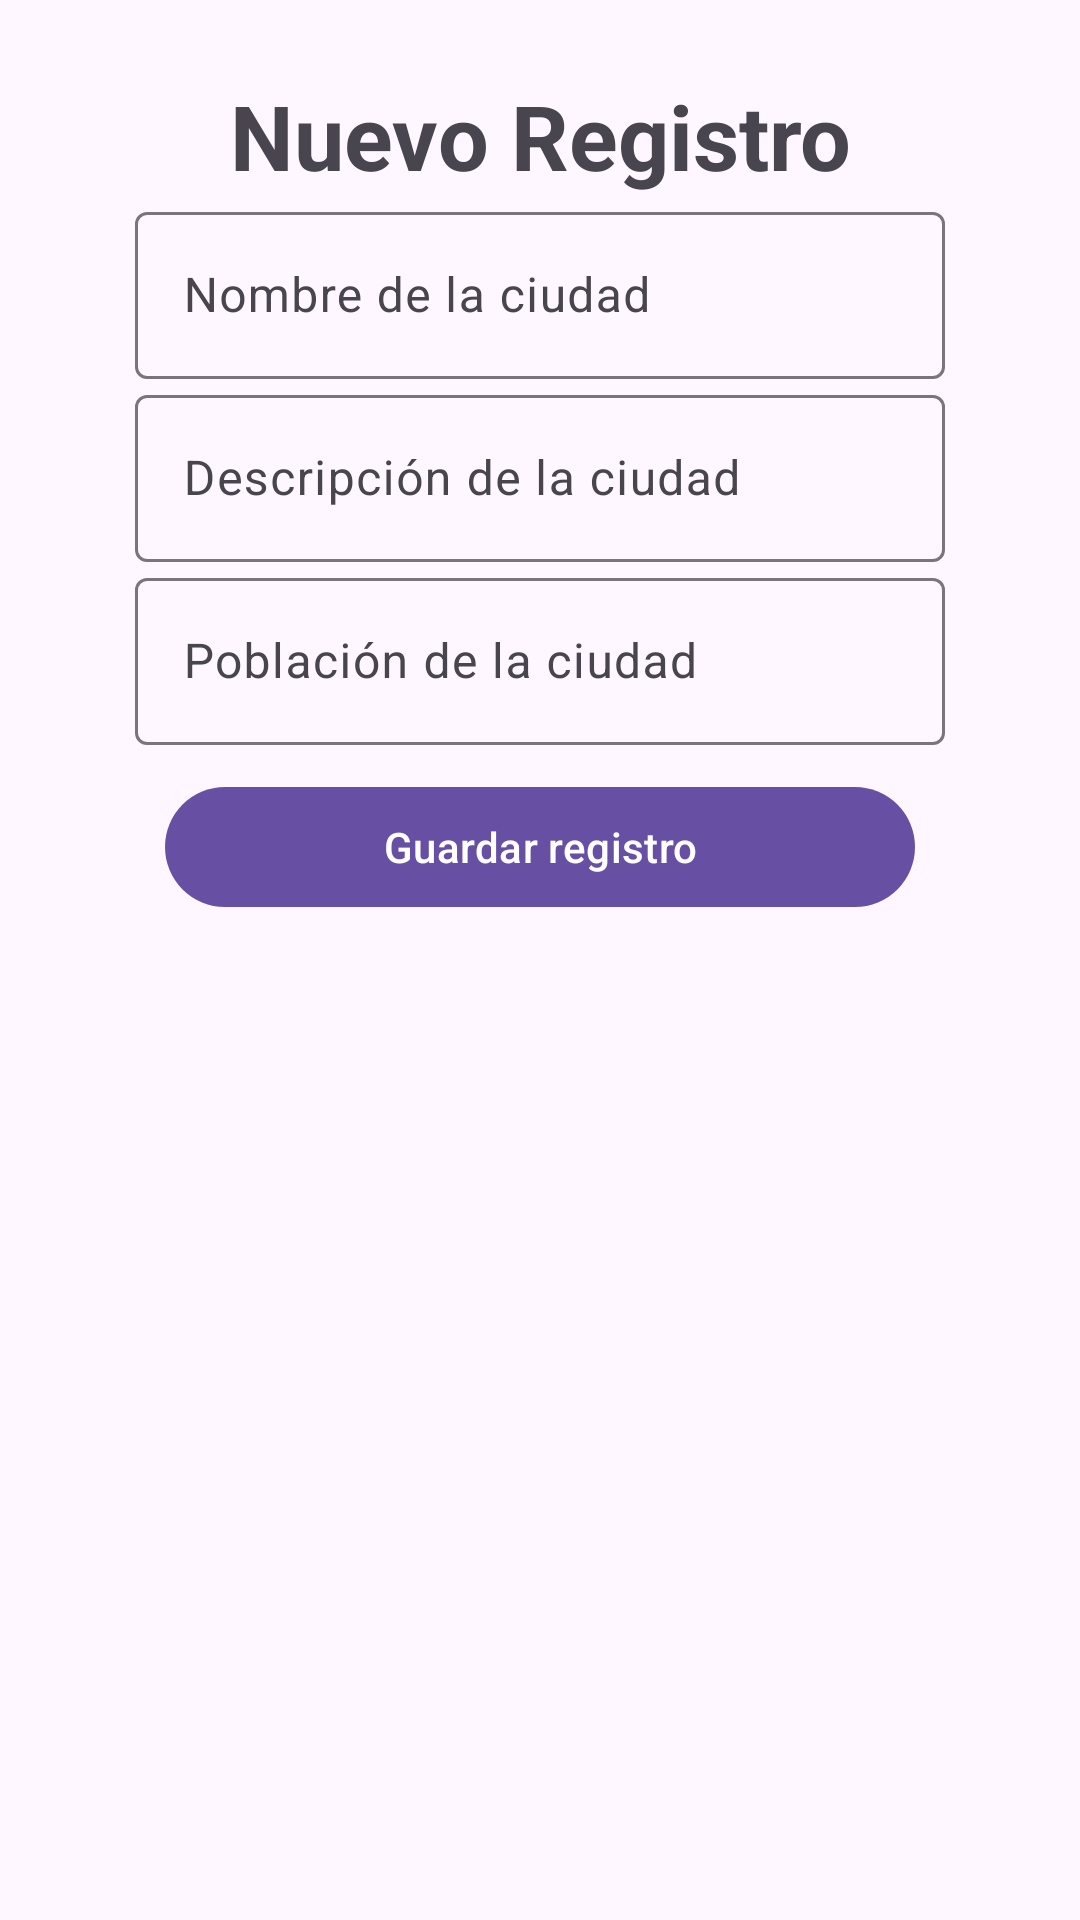

The Android layout XML behind this screen, and the referenced resources:
<!-- AndroidManifest.xml: application theme Theme.ReplicaRoom -->
<!-- res/layout/fragment_new_city.xml -->
<?xml version="1.0" encoding="utf-8"?>
<FrameLayout xmlns:android="http://schemas.android.com/apk/res/android"
    xmlns:tools="http://schemas.android.com/tools"
    xmlns:app="http://schemas.android.com/apk/res-auto"
    android:layout_width="match_parent"
    android:layout_height="match_parent"
    tools:context=".NewCityFragment">

    <LinearLayout
        android:id="@+id/llNewCity"
        android:layout_width="match_parent"
        android:layout_height="match_parent"
        android:orientation="vertical"
        android:padding="10dp"
        android:layout_margin="15dp">

        <TextView
            android:id="@+id/tvNewCity"
            android:layout_width="match_parent"
            android:layout_height="wrap_content"
            android:text="Nuevo Registro"
            android:textSize="30sp"
            android:textStyle="bold"
            android:textAlignment="center" />

        <com.google.android.material.textfield.TextInputLayout
            android:id="@+id/tfName"
            android:layout_width="match_parent"
            android:layout_height="wrap_content"
            android:hint="Nombre de la ciudad"
            android:layout_marginHorizontal="20dp">

            <com.google.android.material.textfield.TextInputEditText
                android:layout_width="match_parent"
                android:layout_height="wrap_content" />
        </com.google.android.material.textfield.TextInputLayout>

        <com.google.android.material.textfield.TextInputLayout
            android:id="@+id/tfDescription"
            android:layout_width="match_parent"
            android:layout_height="wrap_content"
            android:hint="Descripción de la ciudad"
            android:layout_marginHorizontal="20dp">

            <com.google.android.material.textfield.TextInputEditText
                android:layout_width="match_parent"
                android:layout_height="wrap_content" />
        </com.google.android.material.textfield.TextInputLayout>

        <com.google.android.material.textfield.TextInputLayout
            android:id="@+id/tfPopulation"
            android:layout_width="match_parent"
            android:layout_height="wrap_content"
            android:hint="Población de la ciudad"
            android:layout_marginHorizontal="20dp">

            <com.google.android.material.textfield.TextInputEditText
                android:layout_width="match_parent"
                android:layout_height="wrap_content" />
        </com.google.android.material.textfield.TextInputLayout>

        <com.google.android.material.button.MaterialButton
            android:id="@+id/btnSave"
            android:layout_width="match_parent"
            android:layout_height="wrap_content"
            android:text="Guardar registro"
            android:layout_marginHorizontal="30dp"
            android:layout_marginVertical="10dp" />
    </LinearLayout>

</FrameLayout>
<!-- resources referenced by this layout -->
<resources>
  <style name="Theme.ReplicaRoom" parent="Base.Theme.ReplicaRoom" />
  <style name="Base.Theme.ReplicaRoom" parent="Theme.Material3.DayNight.NoActionBar">
          
          
      </style>
</resources>
